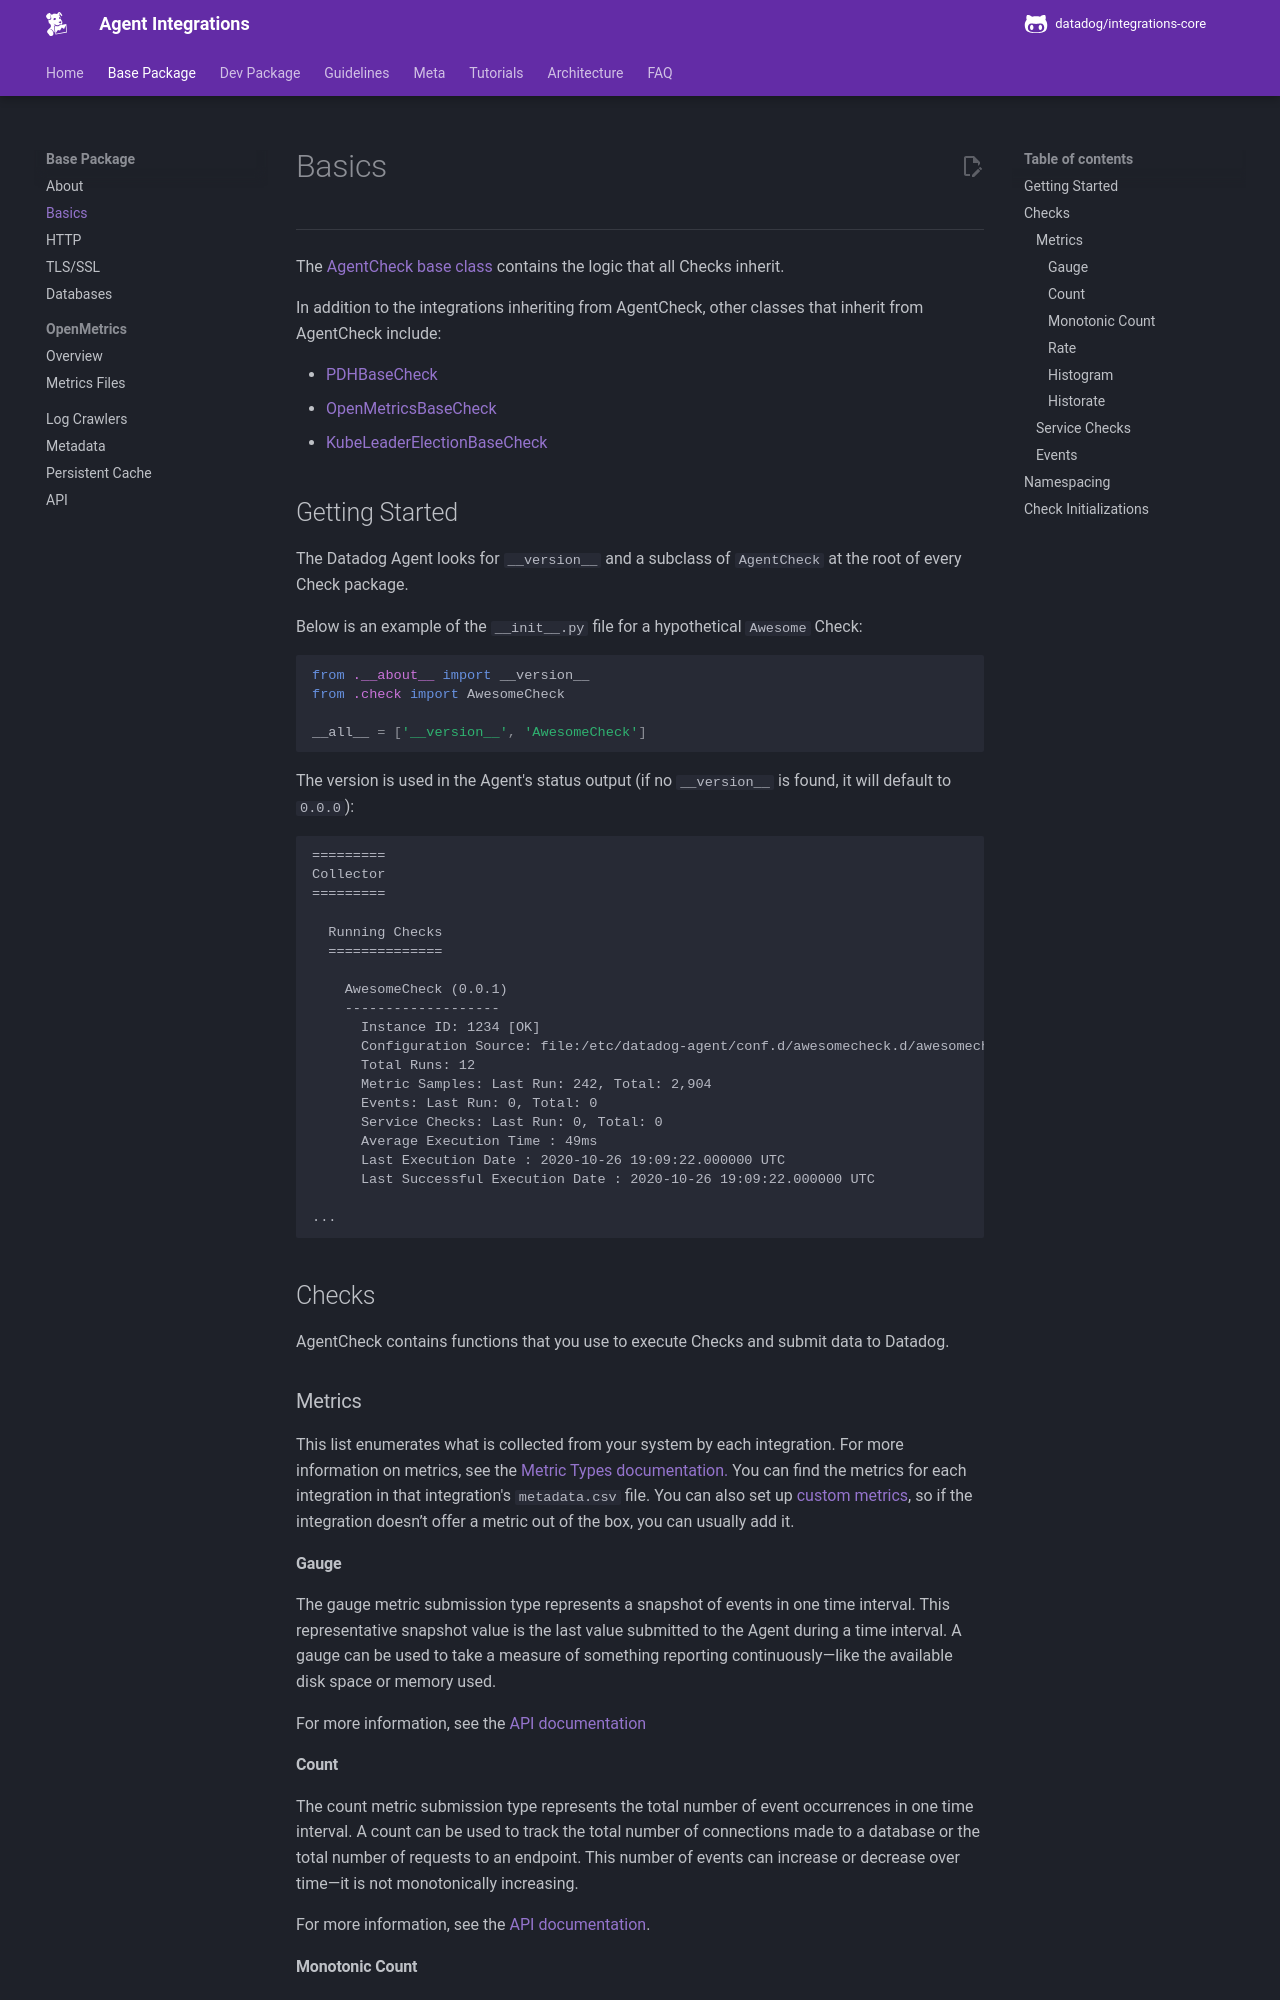

repository: DataDog/integrations-core · page: base/basics/index.html · generator: mkdocs

# Basics

-----

The [AgentCheck base class](https://github.com/DataDog/integrations-core/blob/master/datadog_checks_base/datadog_checks/base/checks/base.py) contains the logic that all Checks inherit.

In addition to the integrations inheriting from AgentCheck, other classes that inherit from AgentCheck include:

- [PDHBaseCheck](https://github.com/DataDog/integrations-core/blob/master/datadog_checks_base/datadog_checks/base/checks/win/winpdh_base.py)
- [OpenMetricsBaseCheck](https://github.com/DataDog/integrations-core/blob/master/datadog_checks_base/datadog_checks/base/checks/openmetrics/base_check.py)
- [KubeLeaderElectionBaseCheck](https://github.com/DataDog/integrations-core/blob/master/datadog_checks_base/datadog_checks/base/checks/kube_leader/base_check.py)

## Getting Started

The Datadog Agent looks for `__version__` and a subclass of `AgentCheck` at the root of every Check package.

Below is an example of the `__init__.py` file for a hypothetical `Awesome` Check:

```python
from .__about__ import __version__
from .check import AwesomeCheck

__all__ = ['__version__', 'AwesomeCheck']
```


The version is used in the Agent's status output (if no `__version__` is found, it will default to `0.0.0`):
```
=========
Collector
=========

  Running Checks
  ============== 

    AwesomeCheck (0.0.1)
    -------------------
      Instance ID: 1234 [OK]
      Configuration Source: file:/etc/datadog-agent/conf.d/awesomecheck.d/awesomecheck.yaml
      Total Runs: 12
      Metric Samples: Last Run: 242, Total: 2,904
      Events: Last Run: 0, Total: 0
      Service Checks: Last Run: 0, Total: 0
      Average Execution Time : 49ms
      Last Execution Date : 2020-10-26 19:09:22.000000 UTC
      Last Successful Execution Date : 2020-10-26 19:09:22.000000 UTC

...
```

## Checks

AgentCheck contains functions that you use to execute Checks and submit data to Datadog.

### Metrics

This list enumerates what is collected from your system by each integration. For more information on metrics, see the [Metric Types documentation.](https://docs.datadoghq.com/developers/metrics/types/) You can find the metrics for each integration in that integration's `metadata.csv` file. You can also set up [custom metrics](https://docs.datadoghq.com/developers/metrics/), so if the integration doesn’t offer a metric out of the box, you can usually add it.

#### Gauge

The gauge metric submission type represents a snapshot of events in one time interval. This representative snapshot value is the last value submitted to the Agent during a time interval. A gauge can be used to take a measure of something reporting continuously—like the available disk space or memory used.

For more information, see the [API documentation](api.md#datadog_checks.base.checks.base.AgentCheck.gauge)

#### Count

The count metric submission type represents the total number of event occurrences in one time interval. A count can be used to track the total number of connections made to a database or the total number of requests to an endpoint. This number of events can increase or decrease over time—it is not monotonically increasing.

For more information, see the [API documentation](api.md#datadog_checks.base.checks.base.AgentCheck.count).
